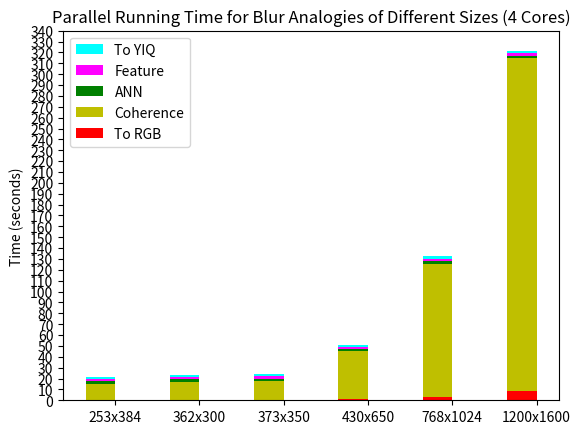

The script that saved this image:
#!/usr/bin/env python
# a stacked bar plot with errorbars
import numpy as np
import matplotlib.pyplot as plt


# N = 5
# # Serial
# to_YIQ = [8.382845, 6.619563, 8.381515, 3.07796, 9.9618]
# feature = [17.602839, 13.158485, 17.438558, 6.112318, 20.771632]
# ann = [2.637077, 2.545599, 2.62029, 1.650415, 4.902459]
# coherence = [50.579986, 64.041284, 51.420666, 51.476018, 138.471253]
# to_RGB = [6.318207, 7.714812, 6.35584, 5.949681, 16.160461]

# N = 6
# # Parallel
# to_YIQ = [2.119645,2.115798,2.108119,2.137708,2.098378,2.172944]
# feature = [2.149597,2.140362,2.133806,2.11893,2.140967,2.477246]
# ann = [2.279708,1.808282,2.239211,1.33596,3.980359,27.489703]
# coherence = [16.6554560661,17.1107981205,17.2222790718,15.5332331657,43.6365399361,305.911691904]
# to_RGB = [0.495962,0.495347,0.493482,0.465032,1.235267,8.599976]

N = 6
# Parallel
to_YIQ = [2.121109,2.119645,2.115798,2.098378,2.16056,2.172944]
feature = [2.127265,2.149597,2.140362,2.140967,2.256579,2.477246]
ann = [2.127265,2.149597,2.140362,2.140967,2.256579,2.477246]
coherence = [14.9180510044,16.6554560661,17.1107981205,43.6365399361,122.29063201,305.911691904]
to_RGB = [0.436488,0.495962,0.495347,1.235267,3.446585,8.599976]

ind = np.arange(N)    # the x locations for the groups
width = 0.35       # the width of the bars: can also be len(x) sequence

p1 = plt.bar(ind, to_RGB,   width, color='r')
p2 = plt.bar(ind, coherence, width, color='y',
             bottom=to_RGB)
p3 = plt.bar(ind, ann, width, color='g', bottom=[sum(x) for x in zip(to_RGB, coherence)])
p4 = plt.bar(ind, feature, width, color='magenta', bottom=[sum(x) for x in zip(to_RGB, coherence, ann)])
p5 = plt.bar(ind, to_YIQ, width, color='cyan', bottom=[sum(x) for x in zip(to_RGB, coherence, ann, feature)])


plt.ylabel('Time (seconds)')
plt.title('Parallel Running Time for Blur Analogies of Different Sizes (4 Cores)')
# plt.xticks(ind+width/2., ('Blur(flower)', 'Art(rose)', 'Emboss(flower)', 'Superres', 'Art(Miley)', 'Art(Tiger)') )
plt.xticks(ind+width/2., ('253x384', '362x300', '373x350', '430x650', '768x1024', '1200x1600') )
plt.yticks(np.arange(0,350,10))
plt.legend( (p5[0], p4[0], p3[0], p2[0], p1[0]), ('To YIQ', 'Feature', 'ANN', 'Coherence', 'To RGB'), loc='upper left' )

plt.show()